Labelled photos from "data", an image-classification folder in pranavpandhi/breast_cancer_detection. The possible labels are: benign, malignant.

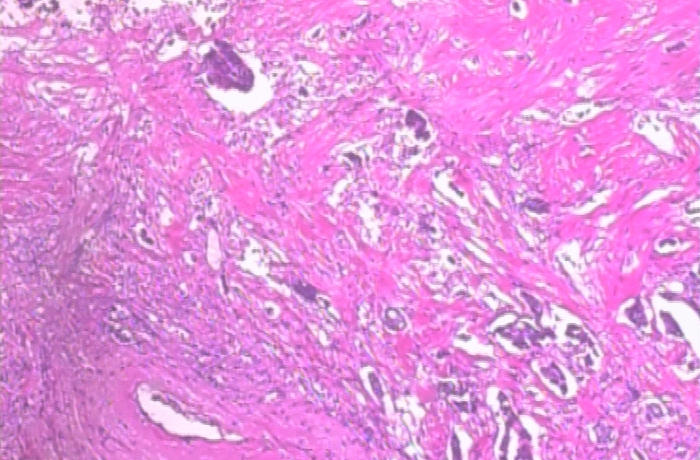
Label: malignant

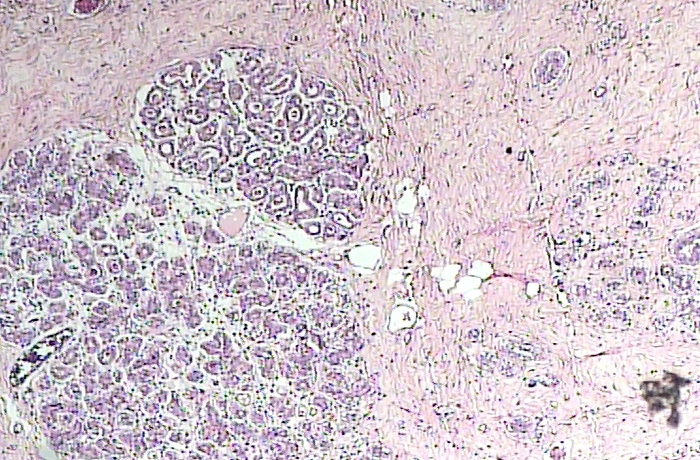
Label: benign

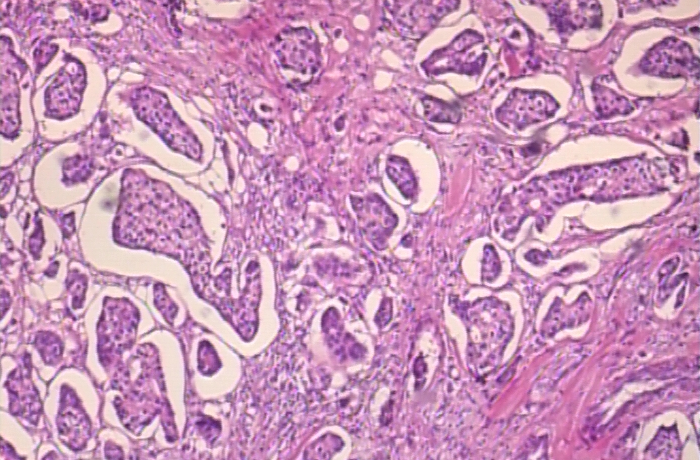
Label: malignant

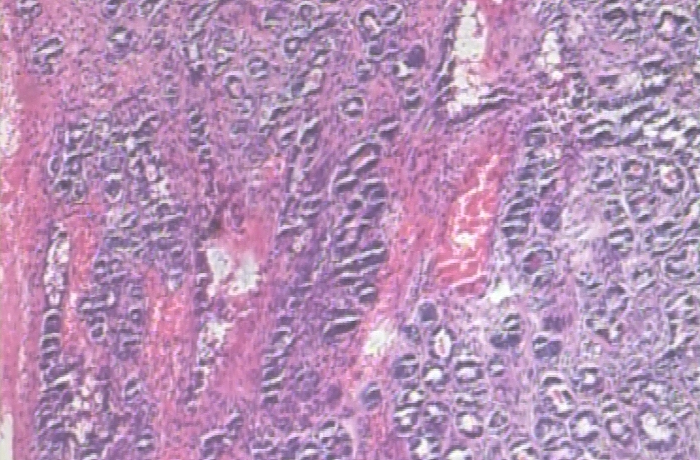
Label: benign
